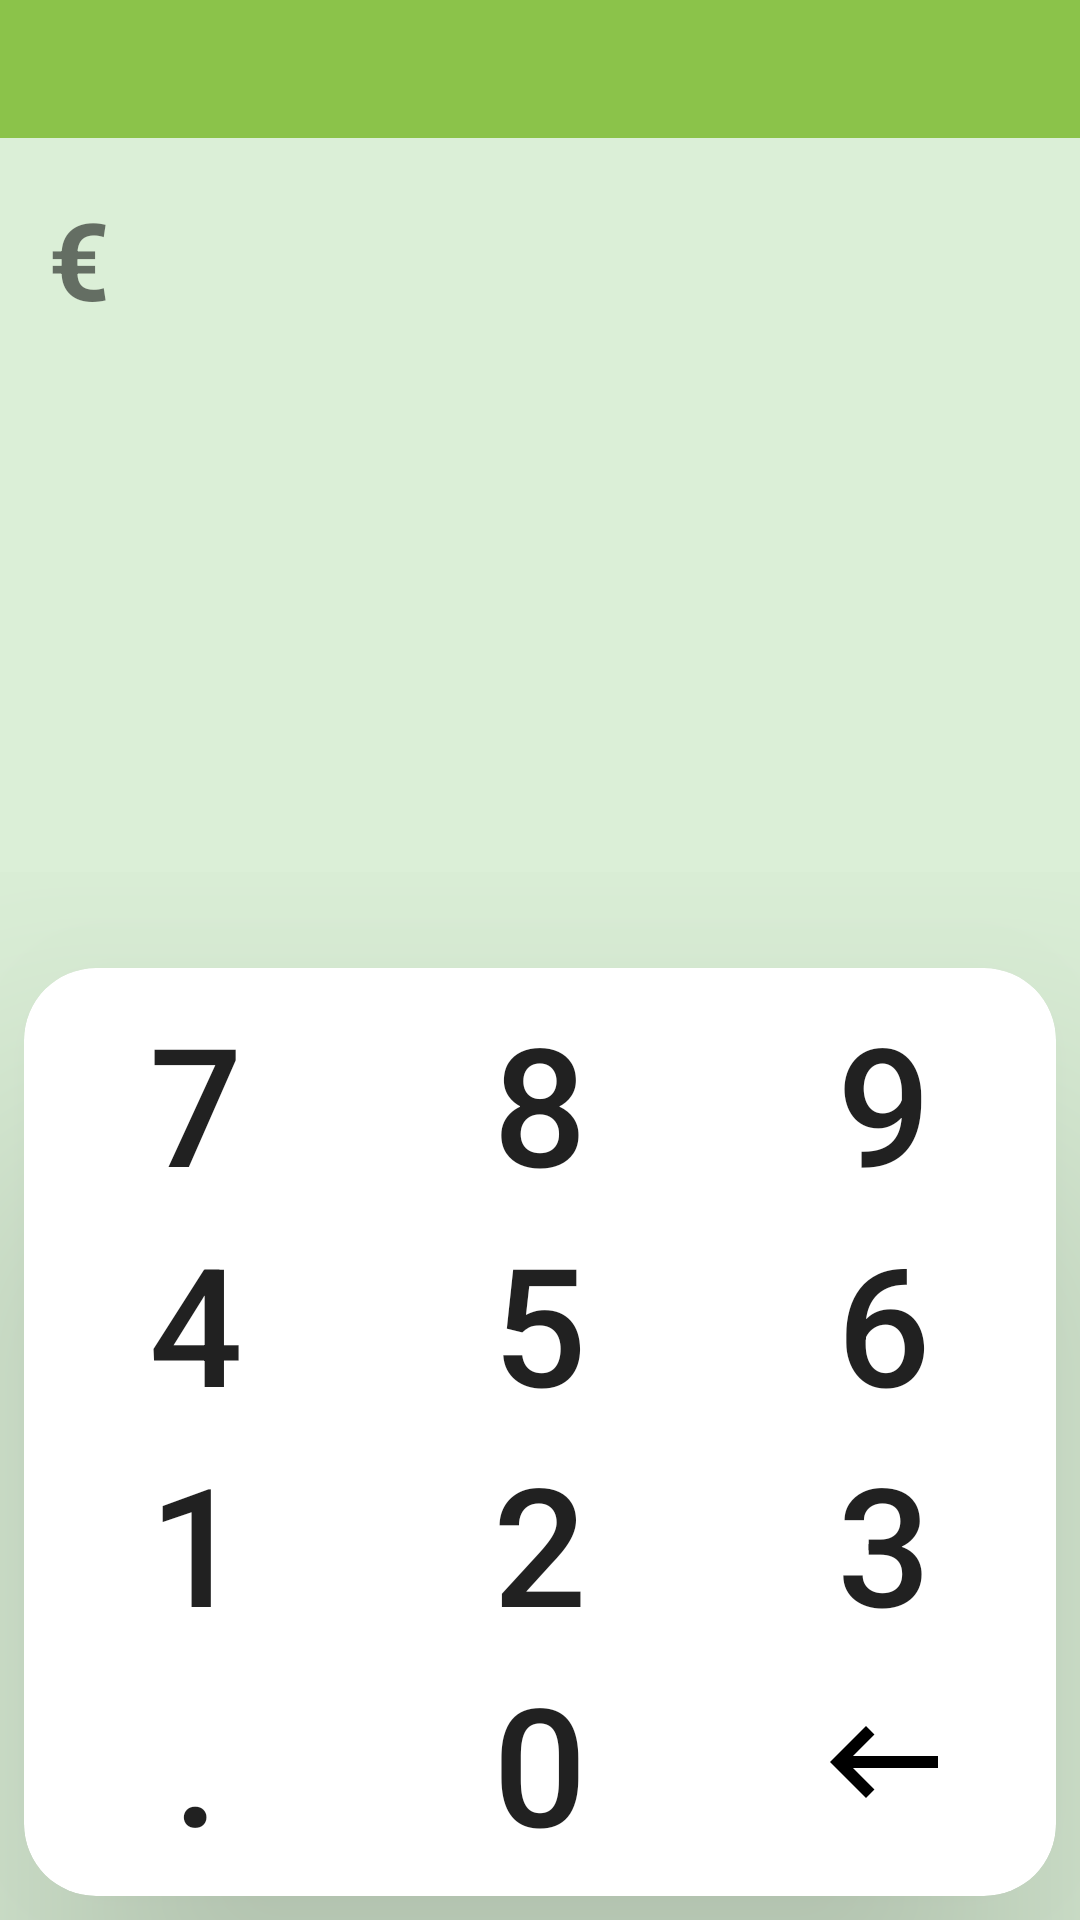

Produce the Android XML layout that renders to this screen, including the resource entries it uses.
<!-- AndroidManifest.xml: application theme AppTheme -->
<!-- res/layout/activity_new_entry.xml -->
<?xml version="1.0" encoding="utf-8"?>
<android.support.constraint.ConstraintLayout
    xmlns:android="http://schemas.android.com/apk/res/android"
    xmlns:app="http://schemas.android.com/apk/res-auto"
    xmlns:tools="http://schemas.android.com/tools"
    android:layout_width="match_parent"
    android:layout_height="match_parent"
    android:background="@color/background"
    tools:context=".activities.NewEntryActivity">

    <include
        android:id="@+id/toolbar_new_entry"
        layout="@layout/toolbar"
        app:layout_constraintStart_toStartOf="parent"
        app:layout_constraintTop_toTopOf="parent" />

    <android.support.v7.widget.CardView
        android:id="@+id/card_new_entry"
        android:layout_width="match_parent"
        android:layout_height="wrap_content"
        android:layout_marginBottom="@dimen/very_small_gap"
        app:cardElevation="@dimen/big_card_elevation"
        app:layout_constraintEnd_toEndOf="parent"
        app:layout_constraintStart_toStartOf="parent"
        app:layout_constraintTop_toBottomOf="@id/toolbar_new_entry">

        <FrameLayout
            android:id="@+id/fragment_container_new_entry"
            android:layout_width="match_parent"
            android:layout_height="match_parent" />

    </android.support.v7.widget.CardView>

    <TextView
        android:id="@+id/currency"
        android:layout_width="wrap_content"
        android:layout_height="wrap_content"
        android:layout_marginStart="@dimen/small_gap"
        android:layout_marginTop="16dp"
        android:layout_marginEnd="16dp"
        android:layout_marginBottom="8dp"
        android:text="@string/currency"
        android:textSize="@dimen/medium_text_size"
        android:textStyle="bold"
        app:layout_constraintBottom_toBottomOf="parent"
        app:layout_constraintEnd_toEndOf="parent"
        app:layout_constraintHorizontal_bias="0.0"
        app:layout_constraintStart_toStartOf="parent"
        app:layout_constraintTop_toBottomOf="@id/card_new_entry"
        app:layout_constraintVertical_bias="0.0" />

    <TextView
        android:id="@+id/value_new_entry"
        android:layout_width="0dp"
        android:layout_height="wrap_content"
        android:layout_marginStart="@dimen/small_gap"
        android:layout_marginEnd="@dimen/small_gap"
        android:textSize="@dimen/large_text_size"
        app:layout_constraintEnd_toEndOf="parent"
        app:layout_constraintStart_toStartOf="parent"
        app:layout_constraintTop_toBottomOf="@id/currency" />

    <include
        android:id="@+id/numpad"
        layout="@layout/numpad"
        android:layout_width="0dp"
        android:layout_height="wrap_content"
        app:layout_constraintBottom_toBottomOf="parent"
        app:layout_constraintEnd_toEndOf="parent"
        app:layout_constraintStart_toStartOf="parent"
        app:layout_constraintTop_toBottomOf="@id/value_new_entry"
        app:layout_constraintVertical_bias="1.0" />

</android.support.constraint.ConstraintLayout>
<!-- res/layout/toolbar.xml (included above) -->
<android.support.v7.widget.Toolbar
    xmlns:android="http://schemas.android.com/apk/res/android"
    android:layout_width="match_parent"
    android:layout_height="@dimen/toolbar_height"
    android:background="?attr/colorPrimary"
    android:theme="@style/ThemeOverlay.AppCompat.Dark.ActionBar" />
<!-- res/layout/numpad.xml (included above) -->
<android.support.constraint.ConstraintLayout
    xmlns:android="http://schemas.android.com/apk/res/android"
    xmlns:app="http://schemas.android.com/apk/res-auto"
    android:layout_width="match_parent"
    android:layout_height="wrap_content">

    <android.support.v7.widget.CardView
        android:layout_width="0dp"
        android:layout_height="wrap_content"
        android:layout_marginStart="@dimen/very_small_gap"
        android:layout_marginTop="@dimen/medium_gap"
        android:layout_marginEnd="@dimen/very_small_gap"
        android:layout_marginBottom="@dimen/very_small_gap"
        app:cardCornerRadius="@dimen/big_card_corner_radius"
        app:cardElevation="@dimen/big_card_elevation"
        app:layout_constraintBottom_toBottomOf="parent"
        app:layout_constraintEnd_toEndOf="parent"
        app:layout_constraintStart_toStartOf="parent"
        app:layout_constraintTop_toTopOf="parent">

        <GridLayout
            android:id="@+id/layout_numpad"
            android:layout_width="match_parent"
            android:layout_height="match_parent"
            android:layout_marginTop="@dimen/very_small_gap"
            android:layout_marginBottom="@dimen/very_small_gap"
            android:columnCount="3"
            android:foregroundGravity="center"
            android:orientation="horizontal"
            android:rowCount="4"
            app:layout_constraintBottom_toBottomOf="parent"
            app:layout_constraintEnd_toEndOf="parent"
            app:layout_constraintStart_toStartOf="parent"
            app:layout_constraintTop_toTopOf="parent"
            app:layout_constraintVertical_bias="1.0">

            <Button
                android:id="@+id/numpad_7"
                android:layout_rowWeight="1"
                android:layout_columnWeight="1"
                android:background="@drawable/numpad_button"
                android:text="@string/numpad_7"
                android:textSize="@dimen/large_text_size" />

            <Button
                android:id="@+id/numpad_8"
                android:layout_rowWeight="1"
                android:layout_columnWeight="1"
                android:background="@drawable/numpad_button"
                android:text="@string/numpad_8"
                android:textSize="@dimen/large_text_size" />

            <Button
                android:id="@+id/numpad_9"
                android:layout_rowWeight="1"
                android:layout_columnWeight="1"
                android:background="@drawable/numpad_button"
                android:text="@string/numpad_9"
                android:textSize="@dimen/large_text_size" />

            <Button
                android:id="@+id/numpad_4"
                android:layout_rowWeight="1"
                android:layout_columnWeight="1"
                android:background="@drawable/numpad_button"
                android:text="@string/numpad_4"
                android:textSize="@dimen/large_text_size" />

            <Button
                android:id="@+id/numpad_5"
                android:layout_rowWeight="1"
                android:layout_columnWeight="1"
                android:background="@drawable/numpad_button"
                android:text="@string/numpad_5"
                android:textSize="@dimen/large_text_size" />

            <Button
                android:id="@+id/numpad_6"
                android:layout_rowWeight="1"
                android:layout_columnWeight="1"
                android:background="@drawable/numpad_button"
                android:text="@string/numpad_6"
                android:textSize="@dimen/large_text_size" />

            <Button
                android:id="@+id/numpad_1"
                android:layout_rowWeight="1"
                android:layout_columnWeight="1"
                android:background="@drawable/numpad_button"
                android:text="@string/numpad_1"
                android:textSize="@dimen/large_text_size" />

            <Button
                android:id="@+id/numpad_2"
                android:layout_rowWeight="1"
                android:layout_columnWeight="1"
                android:background="@drawable/numpad_button"
                android:text="@string/numpad_2"
                android:textSize="@dimen/large_text_size" />

            <Button
                android:id="@+id/numpad_3"
                android:layout_rowWeight="1"
                android:layout_columnWeight="1"
                android:background="@drawable/numpad_button"
                android:text="@string/numpad_3"
                android:textSize="@dimen/large_text_size" />

            <Button
                android:id="@+id/numpad_comma"
                android:layout_rowWeight="1"
                android:layout_columnWeight="1"
                android:background="@drawable/numpad_button"
                android:text="@string/numpad_comma"
                android:textSize="@dimen/large_text_size" />

            <Button
                android:id="@+id/numpad_0"
                android:layout_rowWeight="1"
                android:layout_columnWeight="1"
                android:background="@drawable/numpad_button"
                android:text="@string/numpad_0"
                android:textSize="@dimen/large_text_size" />

            <ImageButton
                android:id="@+id/numpad_delete"
                android:layout_rowWeight="1"
                android:layout_columnWeight="1"
                android:background="@drawable/numpad_button"
                android:contentDescription="@string/delete_last_key_description"
                android:src="@drawable/ic_keyboard_backspace" />

        </GridLayout>
    </android.support.v7.widget.CardView>
</android.support.constraint.ConstraintLayout>
<!-- resources referenced by this layout -->
<resources>
  <color name="background">#3360C34A</color>
  <dimen name="big_card_corner_radius">24dp</dimen>
  <dimen name="big_card_elevation">64dp</dimen>
  <dimen name="large_text_size">55sp</dimen>
  <dimen name="medium_gap">32dp</dimen>
  <dimen name="medium_text_size">36sp</dimen>
  <dimen name="small_gap">16dp</dimen>
  <dimen name="toolbar_height">46dp</dimen>
  <dimen name="very_small_gap">8dp</dimen>
  <!-- drawable ic_keyboard_backspace (drawable) -->
  <vector android:height="48dp" android:viewportHeight="24.0"
      android:viewportWidth="24.0" android:width="48dp" xmlns:android="http://schemas.android.com/apk/res/android">
      <path android:fillColor="#FF000000" android:pathData="M21,11H6.83l3.58,-3.59L9,6l-6,6 6,6 1.41,-1.41L6.83,13H21z"/>
  </vector>
  <!-- drawable numpad_button (drawable) -->
  <?xml version="1.0" encoding="utf-8"?>
  <shape
      xmlns:android="http://schemas.android.com/apk/res/android"
      android:shape="rectangle"
      android:padding="@dimen/button_padding">
  
      <corners android:radius="@dimen/button_corner_radius" />
  </shape>
  <string name="currency">€</string>
  <string name="delete_last_key_description">Cancella l\'ultima cifra</string>
  <string name="numpad_0">0</string>
  <string name="numpad_1">1</string>
  <string name="numpad_2">2</string>
  <string name="numpad_3">3</string>
  <string name="numpad_4">4</string>
  <string name="numpad_5">5</string>
  <string name="numpad_6">6</string>
  <string name="numpad_7">7</string>
  <string name="numpad_8">8</string>
  <string name="numpad_9">9</string>
  <string name="numpad_comma">.</string>
  <style name="AppTheme" parent="Theme.AppCompat.Light.NoActionBar">
  
      <item name="colorPrimary">@color/colorPrimary</item>
      <item name="colorPrimaryDark">@color/colorPrimaryDark</item>
      <item name="colorAccent">@color/colorAccent</item>
  
  </style>
  <dimen name="button_padding">10dp</dimen>
  <dimen name="button_corner_radius">60dp</dimen>
  <color name="colorPrimary">#8BC34A</color>
  <color name="colorPrimaryDark">#4CAF50</color>
  <color name="colorAccent">#7DE60C</color>
</resources>
